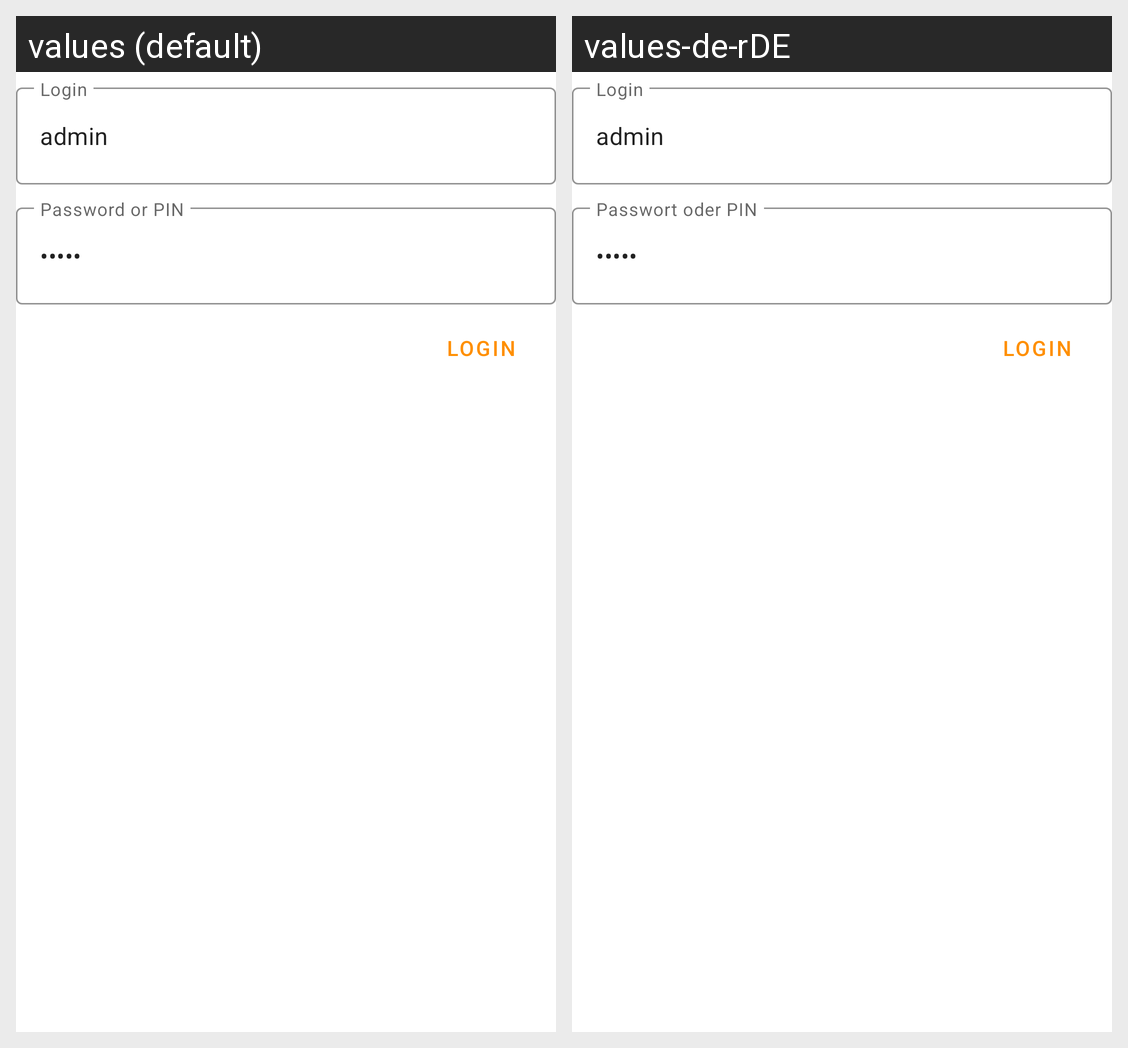

This grid shows one Android layout under two languages. Give, for every string resource on the screen, its name, the default text and each shown locale's text.
Android screen res/layout/fragment_login.xml rendered under 2 locales, left to right: values (default), values-de-rDE. Device: Nexus 5 (rendered at 1080×1920; each locale shown at half size, 540×960, under a caption strip naming it); theme Theme.LavegoSdkDemo.NoActionBar.
Strings drawn on this screen, with the default value and each locale's value (text and hints the layout hard-codes, and strings that could not be matched under every locale, appear in the picture but are not listed):

login
  values: Login
  values-de-rDE: Login

password
  values: Password or PIN
  values-de-rDE: Passwort oder PIN

password_helper_text
  values: Password or PIN
  values-de-rDE: Passwort oder PIN
